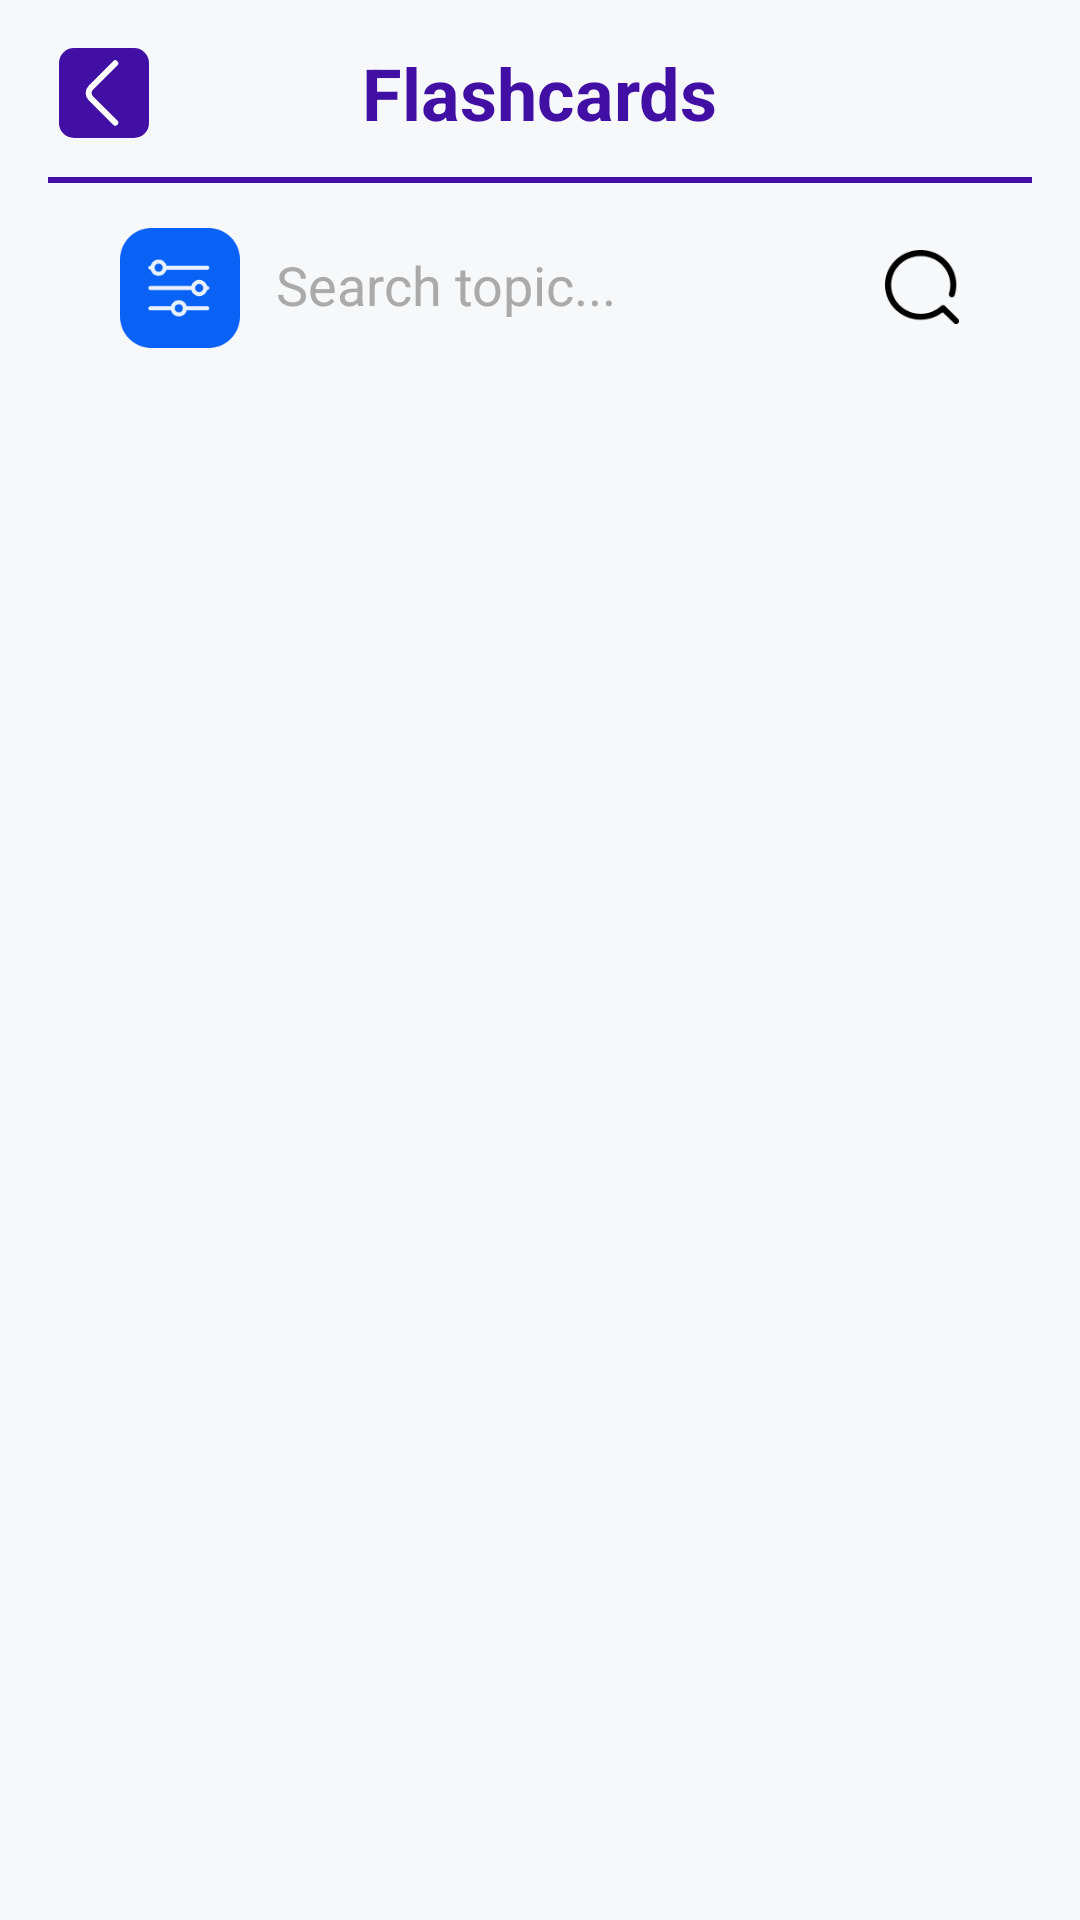

Layout XML and referenced resources for this Android screen:
<!-- AndroidManifest.xml: application theme Theme.NT118_EnglishVocabApp -->
<!-- res/layout/fragment_flashcard.xml -->
<?xml version="1.0" encoding="utf-8"?>
<LinearLayout xmlns:android="http://schemas.android.com/apk/res/android"
    xmlns:app="http://schemas.android.com/apk/res-auto"
    xmlns:tools="http://schemas.android.com/tools"
    android:layout_width="match_parent"
    android:layout_height="match_parent"
    android:background="@color/white_gray"
    android:orientation="vertical"
    android:weightSum="10"
    tools:context=".ui.flashcard.FlashcardFragment">

    
    <LinearLayout
        android:layout_width="match_parent"
        android:layout_height="0dp"
        android:layout_weight="2"
        android:orientation="vertical">

        
        <LinearLayout
            android:layout_width="match_parent"
            android:layout_height="0dp"
            android:layout_weight="1"
            android:gravity="center"
            android:orientation="vertical">

            <RelativeLayout
                android:layout_width="match_parent"
                android:layout_height="56dp"
                android:paddingStart="12dp"
                android:paddingEnd="12dp">

                <ImageButton
                    android:id="@+id/btn_return"
                    android:layout_width="45dp"
                    android:layout_height="45dp"
                    android:layout_alignParentStart="true"
                    android:layout_centerVertical="true"
                    android:background="@null"
                    android:contentDescription="@string/cd_back"
                    android:padding="8dp"
                    android:src="@drawable/return_final" />

                <TextView
                    android:id="@+id/txt_title"
                    android:layout_width="wrap_content"
                    android:layout_height="wrap_content"
                    android:layout_centerInParent="true"
                    android:text="Flashcards"
                    android:textColor="@color/flashcard_header"
                    android:textSize="24sp"
                    android:textStyle="bold" />
            </RelativeLayout>

            <View
                android:id="@+id/top_divider"
                android:layout_width="match_parent"
                android:layout_height="2dp"
                android:layout_marginStart="16dp"
                android:layout_marginEnd="16dp"
                android:background="@color/flashcard_header" />
        </LinearLayout>

        
        <LinearLayout
            android:layout_width="match_parent"
            android:layout_height="0dp"
            android:layout_weight="1"
            android:gravity="center"
            android:orientation="vertical"
            android:paddingTop="8dp"
            android:paddingBottom="8dp">

            <RelativeLayout
                android:layout_width="match_parent"
                android:layout_height="50dp"
                android:layout_marginStart="30dp"
                android:layout_marginEnd="30dp"
                android:elevation="4dp"
                android:background="@drawable/rounded_white"
                android:padding="5dp">

                <ImageView
                    android:id="@+id/filter"
                    android:layout_width="40dp"
                    android:layout_height="40dp"
                    android:layout_alignParentStart="true"
                    android:layout_centerVertical="true"
                    android:layout_marginStart="5dp"
                    android:src="@drawable/filter" />

                <EditText
                    android:id="@+id/search_edit_text"
                    android:layout_width="match_parent"
                    android:layout_height="match_parent"
                    android:layout_toStartOf="@id/search_flashcard"
                    android:layout_toEndOf="@id/filter"
                    android:background="@android:color/transparent"
                    android:hint="Search topic..."
                    android:textColorHint="@android:color/darker_gray"
                    android:textColor="@android:color/black"
                    android:paddingLeft="12dp"
                    android:paddingRight="12dp"
                    android:gravity="center_vertical"
                    android:includeFontPadding="false"
                    android:inputType="text"
                    android:maxLines="1"
                    android:importantForAutofill="no" />

                <ImageView
                    android:id="@+id/search_flashcard"
                    android:layout_width="25dp"
                    android:layout_height="25dp"
                    android:layout_alignParentEnd="true"
                    android:layout_centerVertical="true"
                    android:layout_marginEnd="5dp"
                    android:src="@drawable/search_topic" />
            </RelativeLayout>
        </LinearLayout>
    </LinearLayout>


    
    <androidx.recyclerview.widget.RecyclerView
        android:id="@+id/topics_recycler_view"
        android:layout_width="match_parent"
        android:layout_height="0dp"
        android:layout_weight="8"
        android:clipToPadding="false"
        android:padding="12dp"
        app:layoutManager="androidx.recyclerview.widget.GridLayoutManager"
        app:spanCount="2"
        tools:listitem="@layout/item_topic_card_keno" />

</LinearLayout>
<!-- res/layout/item_topic_card_keno.xml (included above) -->
<?xml version="1.0" encoding="utf-8"?>
<com.google.android.material.card.MaterialCardView
    xmlns:android="http://schemas.android.com/apk/res/android"
    xmlns:app="http://schemas.android.com/apk/res-auto"
    xmlns:tools="http://schemas.android.com/tools"
    android:id="@+id/card_root"
    android:layout_width="match_parent"
    android:layout_height="wrap_content"
    android:minHeight="140dp"
    android:layout_margin="8dp"
    app:cardCornerRadius="18dp"
    app:cardElevation="6dp"
    app:cardBackgroundColor="@color/flashcard_bg">

    
    <androidx.constraintlayout.widget.ConstraintLayout
        android:layout_width="match_parent"
        android:layout_height="180dp"
        android:paddingStart="12dp"
        android:paddingTop="8dp"
        android:paddingEnd="8dp"
        android:paddingBottom="8dp">

        
        <ImageButton
            android:id="@+id/btn_save_topic"
            android:layout_width="48dp"
            android:layout_height="48dp"
            android:layout_marginTop="-5dp"
            android:background="?attr/selectableItemBackgroundBorderless"
            android:contentDescription="@string/cd_save_topic"
            android:padding="8dp"
            android:src="@drawable/save"
            app:layout_constraintEnd_toEndOf="parent"
            app:layout_constraintTop_toTopOf="parent" />

        
        <TextView
            android:id="@+id/txt_difficulty"
            android:layout_width="0dp"
            android:layout_height="wrap_content"
            android:layout_marginTop="8dp"
            android:ellipsize="end"
            android:gravity="center"
            android:maxLines="1"
            android:textColor="@color/topic_card_secondary"
            android:textSize="13sp"
            app:layout_constraintBottom_toTopOf="@+id/txt_topic_name"
            app:layout_constraintEnd_toEndOf="parent"
            app:layout_constraintStart_toStartOf="parent"
            app:layout_constraintTop_toTopOf="parent"
            app:layout_constraintVertical_chainStyle="packed"
            tools:text="Easy" />

        
        <TextView
            android:id="@+id/txt_topic_name"
            android:layout_width="0dp"
            android:layout_height="wrap_content"
            android:layout_marginTop="5dp"
            android:ellipsize="end"
            android:gravity="center"
            android:maxLines="2"
            android:textColor="@color/topic_card_title"
            android:textSize="16sp"
            android:textStyle="bold"
            app:layout_constraintBottom_toTopOf="@+id/txt_word_count"
            app:layout_constraintEnd_toEndOf="parent"
            app:layout_constraintStart_toStartOf="parent"
            app:layout_constraintTop_toBottomOf="@+id/txt_difficulty"
            tools:text="Topic Name" />

        
        <TextView
            android:id="@+id/txt_word_count"
            android:layout_width="0dp"
            android:layout_height="wrap_content"
            android:layout_marginTop="5dp"
            android:gravity="center"
            android:textColor="@color/topic_card_secondary"
            android:textSize="13sp"
            app:layout_constraintBottom_toTopOf="@+id/img_topic"
            app:layout_constraintEnd_toEndOf="parent"
            app:layout_constraintStart_toStartOf="parent"
            app:layout_constraintTop_toBottomOf="@id/txt_topic_name"
            tools:text="10 words" />

        
        <ImageView
            android:id="@+id/img_topic"
            android:layout_width="76dp"
            android:layout_height="76dp"
            android:layout_marginTop="10dp"
            android:contentDescription="@string/topic_image"
            android:scaleType="centerInside"
            app:layout_constraintEnd_toEndOf="parent"
            app:layout_constraintStart_toStartOf="parent"
            app:layout_constraintTop_toBottomOf="@id/txt_word_count"
            tools:src="@drawable/animals" />

        
        <ImageView
            android:id="@+id/img_lock_icon"
            android:layout_width="0dp"
            android:layout_height="0dp"
            android:background="#80000000"
            android:contentDescription="@null"
            android:scaleType="center"
            android:src="@drawable/ic_lock"
            android:visibility="gone"
            app:layout_constraintBottom_toBottomOf="parent"
            app:layout_constraintStart_toStartOf="parent"
            app:layout_constraintTop_toTopOf="parent"
            app:layout_constraintVertical_bias="0.048"
            app:tint="@color/white" />

    </androidx.constraintlayout.widget.ConstraintLayout>

</com.google.android.material.card.MaterialCardView>
<!-- resources referenced by this layout -->
<resources>
  <color name="flashcard_bg">#D2D5FF</color>
  <color name="flashcard_header">#410FA3</color>
  <color name="topic_card_secondary">#7A7A7A</color>
  <color name="topic_card_title">#FF000000</color>
  <color name="white">#FFFFFFFF</color>
  <color name="white_gray">#F7F8FA</color>
  <!-- drawable animals: png bitmap (drawable, 35314 bytes) -->
  <!-- drawable filter: png bitmap (drawable, 3088 bytes) -->
  <!-- drawable return_final (drawable) -->
  <?xml version="1.0" encoding="utf-8"?>
  <vector xmlns:android="http://schemas.android.com/apk/res/android"
      android:width="30dp"
      android:height="30dp"
      android:viewportWidth="30"
      android:viewportHeight="30">
    <path
        android:pathData="M5,0L25,0A5,5 0,0 1,30 5L30,25A5,5 0,0 1,25 30L5,30A5,5 0,0 1,0 25L0,5A5,5 0,0 1,5 0z"
        android:fillColor="#410FA3"/>
    <path
        android:pathData="M18.75,24.9L10.6,16.75C9.637,15.788 9.637,14.213 10.6,13.25L18.75,5.1"
        android:strokeLineJoin="round"
        android:strokeWidth="2"
        android:fillColor="#00000000"
        android:strokeColor="#ffffff"
        android:strokeLineCap="round"/>
  </vector>
  <!-- drawable save (drawable) -->
  <?xml version="1.0" encoding="utf-8"?>
  <vector xmlns:android="http://schemas.android.com/apk/res/android"
      android:width="24dp"
      android:height="24dp"
      android:viewportWidth="24"
      android:viewportHeight="24">
      <path
          android:fillColor="@color/unsaved_gray"
          android:pathData="M17,3H7a2,2 0 0 0 -2,2v14l7,-3 7,3V5a2,2 0 0 0 -2,-2z"/>
  </vector>
  <!-- drawable search_topic: png bitmap (drawable, 1242 bytes) -->
  <string name="cd_back">Back</string>
  <string name="cd_save_topic">Save topic</string>
  <string name="topic_image">Topic Image</string>
  <style name="Theme.NT118_EnglishVocabApp" parent="Theme.MaterialComponents.DayNight.DarkActionBar">
          
          <item name="colorPrimary">@color/blue</item>
          <item name="colorPrimaryVariant">@color/dark_purple</item>
          
          <item name="colorOnPrimary">@android:color/white</item>
          
          <item name="colorSecondary">@color/teal_200</item>
          <item name="colorSecondaryVariant">@color/teal_700</item>
          <item name="colorOnSecondary">@android:color/white</item>
          
          <item name="android:statusBarColor">?attr/colorPrimaryVariant</item>
          
      </style>
  <color name="unsaved_gray">#9E9E9E</color>
  <color name="blue">#3D5CFF</color>
  <color name="dark_purple">#410FA3</color>
  <color name="teal_200">#03DAC5</color>
  <color name="teal_700">#018786</color>
</resources>
